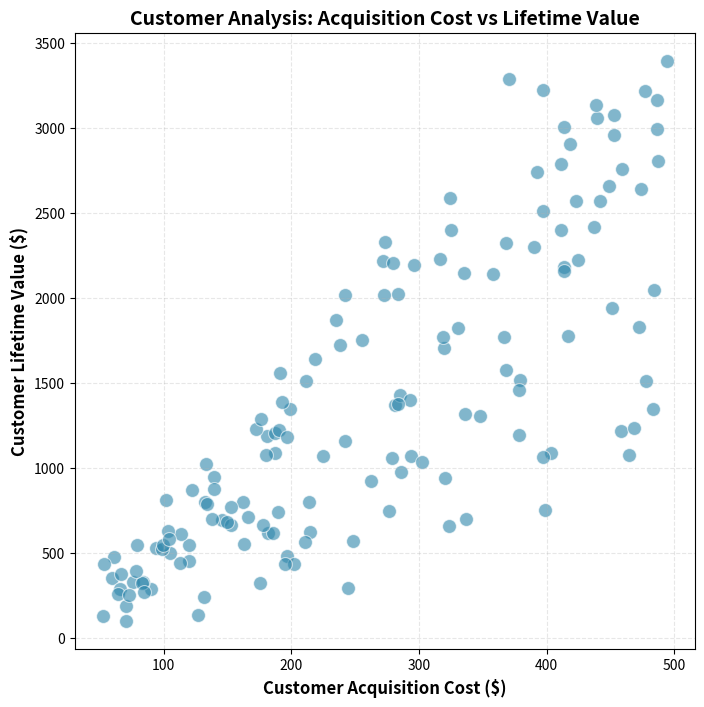

Recreate this plot in Python.
import seaborn as sns
import matplotlib.pyplot as plt
import pandas as pd
import numpy as np

# Set random seed for reproducibility
np.random.seed(42)

# Generate synthetic customer data
n_customers = 150
acquisition_cost = np.random.uniform(50, 500, n_customers)
lifetime_value = acquisition_cost * np.random.uniform(2, 8, n_customers) + np.random.normal(0, 200, n_customers)

# Create DataFrame
df = pd.DataFrame({
    'Acquisition Cost': acquisition_cost,
    'Lifetime Value': lifetime_value
})

# Create figure - exactly 512x512 pixels with 64 DPI = 8x8 inches
plt.figure(figsize=(8, 8), dpi=64)

# Create scatterplot using seaborn
sns.scatterplot(data=df, x='Acquisition Cost', y='Lifetime Value', 
                s=100, alpha=0.6, color='#2E86AB')

# Add labels and title
plt.xlabel('Customer Acquisition Cost ($)', fontsize=12, fontweight='bold')
plt.ylabel('Customer Lifetime Value ($)', fontsize=12, fontweight='bold')
plt.title('Customer Analysis: Acquisition Cost vs Lifetime Value', fontsize=14, fontweight='bold')

# Add grid
plt.grid(True, alpha=0.3, linestyle='--')

# Save figure
plt.savefig('chart.png', dpi=64, format='png')
plt.close()

print('Chart saved as chart.png')
